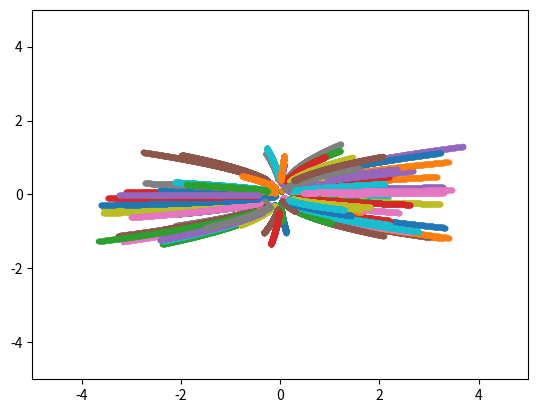

This figure's Python source:
import numpy as np
import scipy.linalg as la
import matplotlib.pyplot as plt

A = np.array([[3.0, 2.0], [-1.0, 0.0]])
#A = np.array([[-1.0/3.0, -8.0/3.0], [5.0/3.0, -5.0/3.0]])
val, vec = np.linalg.eig(A)
val = val * np.eye(2)
invvec = np.linalg.inv(vec)

print (val)
print (vec)

##########################################

T = 1.0
dt = 0.001
steps = int(T / dt)
Ts = np.linspace(0, T, steps)

NUM_POINTS = 100

X0s = []
Xs = []       
for ii in range(NUM_POINTS):
    X0s.append(np.random.uniform(low=-0.5, high=0.5, size=(2)))
    Xs.append([])

for step in range(steps):
    t = Ts[step]
    
    elt = np.dot(invvec, np.dot(la.expm(A * t), vec))
    
    for ii in range(NUM_POINTS):
        X = np.dot(elt, X0s[ii])
        Xs[ii].append(X)

##########################################
        
vec0 = vec[:, 0]
slope0 = vec0[0] / vec0[1]
basis0 = np.linspace(-5, 5, 100) * slope0

vec1 = vec[:, 1]
slope1 = vec1[0] / vec1[1]
basis1 = np.linspace(-5, 5, 100) * slope1

##########################################3
# imaginary warning happens while plotting.

for ii in range(NUM_POINTS):
    pts = np.transpose(Xs[ii])
    x = pts[0]
    y = pts[1]
    plt.plot(x, y, '.')

plt.xlim(-5, 5)
plt.ylim(-5, 5)
plt.show()

##########################################
